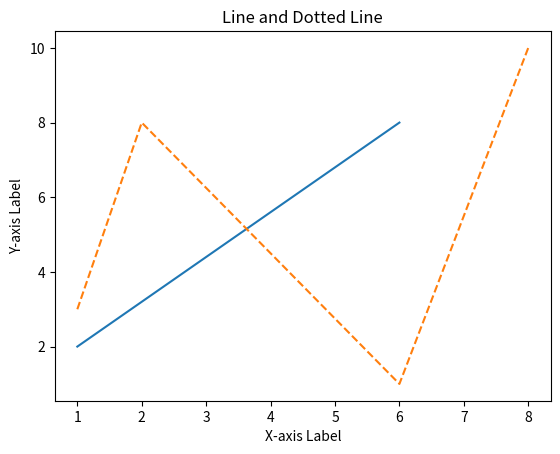

Write Python code to recreate this figure.
# Exercise 3: Line graph ☑️
# Draw a line in a diagram from position (1, 2) to position (6, 8)
# Draw a dotted line in a diagram from position (1, 3) to (2, 8) then to (6, 1) and finally to position (8, 10)


import matplotlib.pyplot as plt

# Draw a line from position (1, 2) to (6, 8)
x = [1, 6]
y = [2, 8]

# Draw a dotted line from position (1, 3) to (2, 8) to (6, 1) to (8, 10)
x_dot = [1, 2, 6, 8]
y_dot = [3, 8, 1, 10]

# Plotting the line
plt.plot(x, y, label='Solid Line')

# Plotting the line but with dot style
plt.plot(x_dot, y_dot, '--', label='Dotted Line')

# headings. 2 labels and a title
plt.xlabel('X-axis Label')
plt.ylabel('Y-axis Label')
plt.title('Line and Dotted Line')

# Display the plot
plt.show()